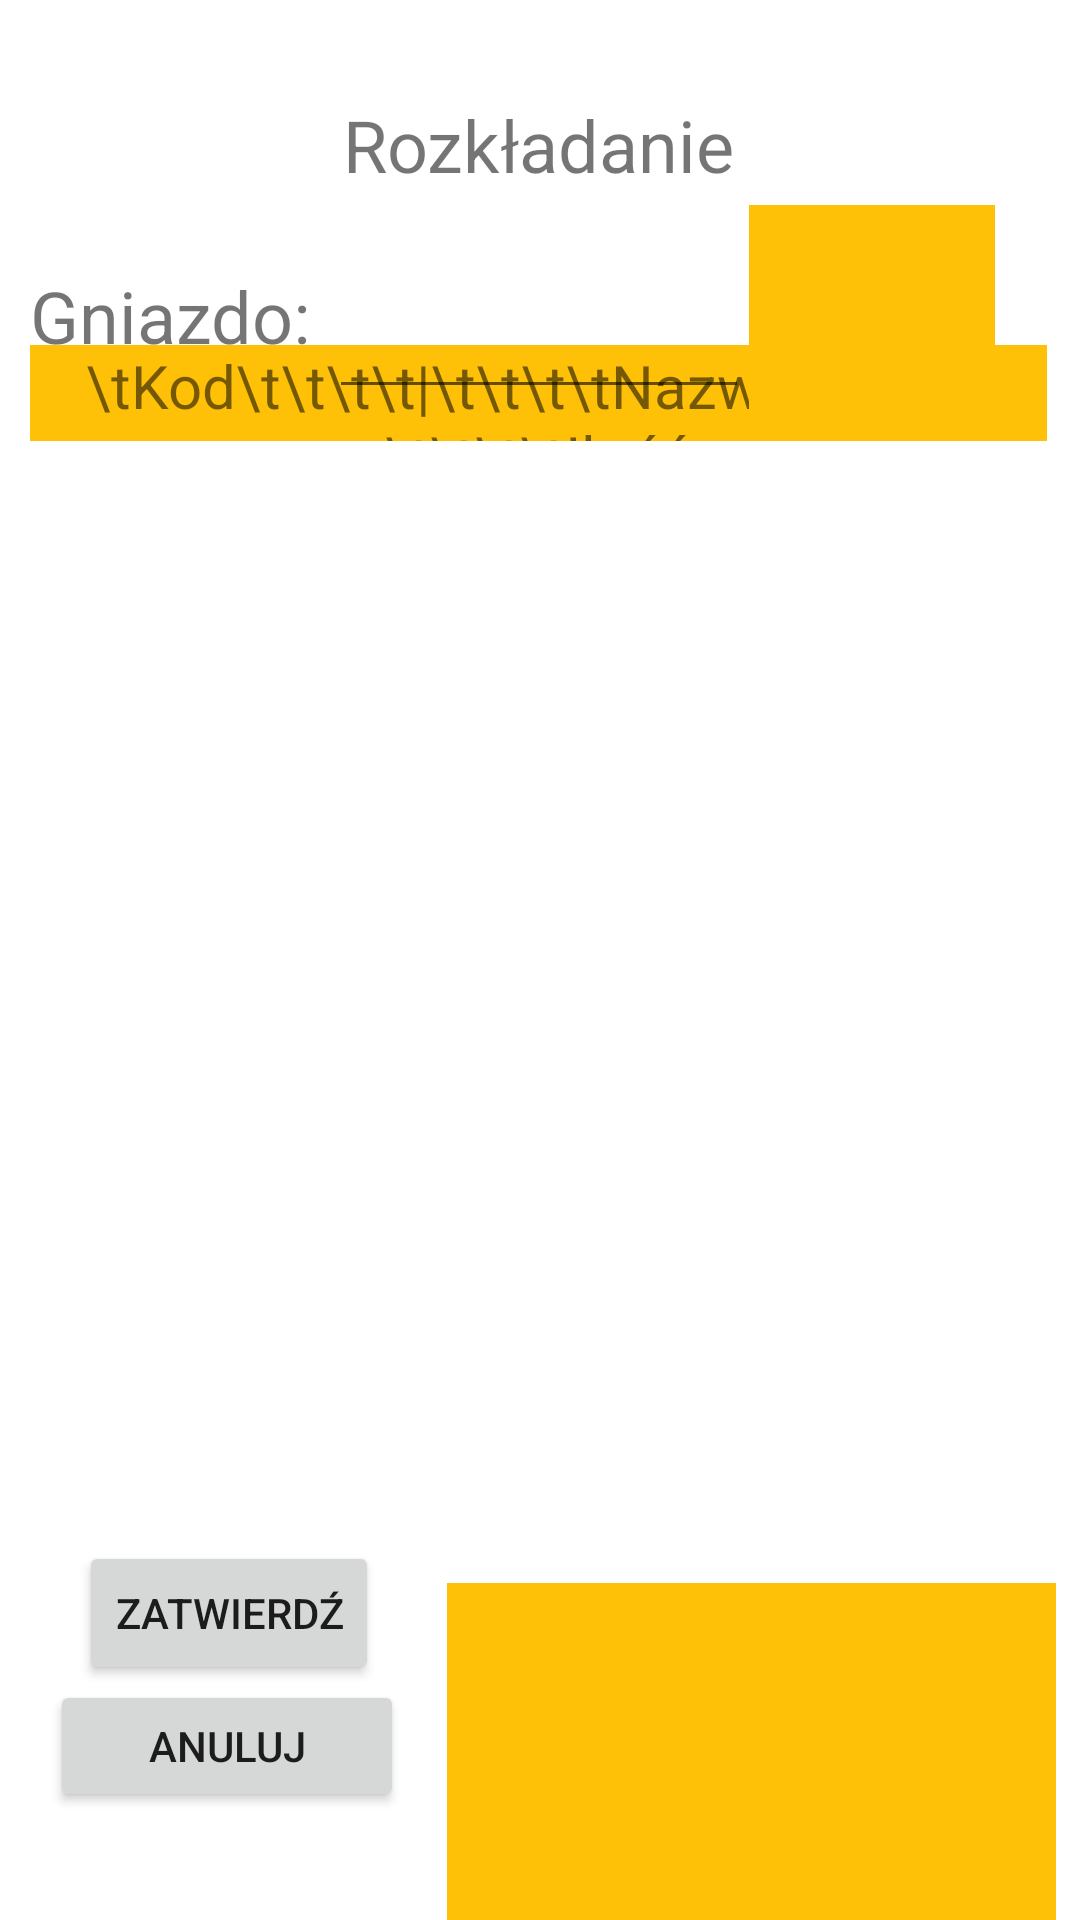

Android layout source for this screen:
<!-- AndroidManifest.xml: application theme Theme.Skaner_alpha.NoActionBar -->
<!-- res/layout/activity_rozloz.xml -->
<?xml version="1.0" encoding="utf-8"?>
<androidx.constraintlayout.widget.ConstraintLayout xmlns:android="http://schemas.android.com/apk/res/android"
    xmlns:app="http://schemas.android.com/apk/res-auto"
    xmlns:tools="http://schemas.android.com/tools"
    android:layout_width="match_parent"
    android:layout_height="match_parent"
    tools:context=".RozlozActivity">

    <ListView
        android:id="@+id/rozloz_activity_listview"
        android:layout_width="337dp"
        android:layout_height="381dp"
        app:layout_constraintBottom_toBottomOf="parent"
        app:layout_constraintEnd_toEndOf="parent"
        app:layout_constraintHorizontal_bias="0.472"
        app:layout_constraintStart_toStartOf="parent"
        app:layout_constraintTop_toTopOf="parent"
        app:layout_constraintVertical_bias="0.568">

    </ListView>

    <ImageView
        android:id="@+id/rozloz_activity_scan_btn"
        android:layout_width="203dp"
        android:layout_height="113dp"
        android:layout_marginEnd="8dp"
        android:background="#FFC107"
        android:onClick="rozloz_scan"
        app:layout_constraintBottom_toBottomOf="parent"
        app:layout_constraintEnd_toEndOf="parent"
        app:layout_constraintTop_toBottomOf="@+id/rozloz_activity_listview"
        app:srcCompat="@drawable/scan" />

    <Button
        android:id="@+id/rozloz_activity_confirm_btn"
        android:layout_width="wrap_content"
        android:layout_height="wrap_content"
        android:onClick="rozloz_activity_confirm_btn"
        android:text="Zatwierdź"
        app:layout_constraintBottom_toTopOf="@+id/rozloz_activity_cancel_btn"
        app:layout_constraintEnd_toStartOf="@+id/rozloz_activity_scan_btn"
        app:layout_constraintHorizontal_bias="0.536"
        app:layout_constraintStart_toStartOf="parent"
        app:layout_constraintTop_toBottomOf="@+id/rozloz_activity_listview"
        app:layout_constraintVertical_bias="0.913" />

    <Button
        android:id="@+id/rozloz_activity_cancel_btn"
        android:layout_width="118dp"
        android:layout_height="44dp"
        android:layout_marginBottom="36dp"
        android:onClick="rozloz_activity_cancel_btn"
        android:text="Anuluj"
        app:layout_constraintBottom_toBottomOf="parent"
        app:layout_constraintEnd_toStartOf="@+id/rozloz_activity_scan_btn"
        app:layout_constraintHorizontal_bias="0.536"
        app:layout_constraintStart_toStartOf="parent" />

    <TextView
        android:id="@+id/textView7"
        android:layout_width="339dp"
        android:layout_height="32dp"
        android:background="#FFC107"
        android:text="\tKod\t\t\t\t|\t\t\t\tNazwa\t\t\t\t|\t\t\t\tIlość"
        android:textAlignment="center"
        android:textSize="20sp"
        app:layout_constraintBottom_toTopOf="@+id/rozloz_activity_listview"
        app:layout_constraintEnd_toEndOf="parent"
        app:layout_constraintHorizontal_bias="0.472"
        app:layout_constraintStart_toStartOf="parent"
        app:layout_constraintTop_toBottomOf="@+id/rozloz_activity_gniazdo_kod"
        app:layout_constraintVertical_bias="1.0" />

    <TextView
        android:id="@+id/textView5"
        android:layout_width="wrap_content"
        android:layout_height="wrap_content"
        android:layout_marginTop="32dp"
        android:text="Rozkładanie"
        android:textSize="24sp"
        app:layout_constraintEnd_toEndOf="parent"
        app:layout_constraintHorizontal_bias="0.498"
        app:layout_constraintStart_toStartOf="parent"
        app:layout_constraintTop_toTopOf="parent" />

    <EditText
        android:id="@+id/rozloz_activity_gniazdo_kod"
        android:layout_width="140dp"
        android:layout_height="68dp"
        android:layout_marginTop="4dp"
        android:ems="10"
        android:inputType="textPersonName"
        android:textSize="30sp"
        app:layout_constraintEnd_toEndOf="parent"
        app:layout_constraintHorizontal_bias="0.498"
        app:layout_constraintStart_toStartOf="parent"
        app:layout_constraintTop_toBottomOf="@+id/textView5" />

    <ImageView
        android:id="@+id/rozloz_activity_qr_btn"
        android:layout_width="82dp"
        android:layout_height="74dp"
        android:background="#FFC107"
        android:onClick="rozloz_scan"
        app:layout_constraintBottom_toBottomOf="@+id/rozloz_activity_gniazdo_kod"
        app:layout_constraintStart_toEndOf="@+id/rozloz_activity_gniazdo_kod"
        app:layout_constraintTop_toTopOf="@+id/rozloz_activity_gniazdo_kod"
        app:layout_constraintVertical_bias="0.0"
        app:srcCompat="@drawable/qr" />

    <TextView
        android:id="@+id/textView3"
        android:layout_width="wrap_content"
        android:layout_height="wrap_content"
        android:text="Gniazdo: "
        android:textSize="24sp"
        app:layout_constraintBottom_toBottomOf="@+id/rozloz_activity_gniazdo_kod"
        app:layout_constraintEnd_toStartOf="@+id/rozloz_activity_gniazdo_kod"
        app:layout_constraintTop_toTopOf="@+id/rozloz_activity_gniazdo_kod"
        app:layout_constraintVertical_bias="0.583" />

</androidx.constraintlayout.widget.ConstraintLayout>
<!-- resources referenced by this layout -->
<resources>
  <style name="Theme.Skaner_alpha.NoActionBar">
          <item name="windowActionBar">false</item>
          <item name="windowNoTitle">true</item>
      </style>
</resources>
